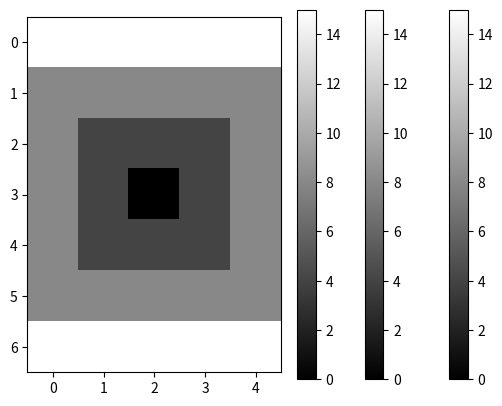

Write the Python code that produced this figure.
# Gezielte Adressierung im numpy Array

# Bibliotheken importieren
import matplotlib.pyplot as plt
import numpy as np

# Erzeuge numpy Array mit 7 Zeilen und 5 Spalten
# Fülle alle Element mit weiß
matrix = np.full((7,5), 15)

# Funktion stellt die numpy-Arrays grafisch dar
def plot_image(img):
    plt.imshow(img, cmap="gray")
    plt.colorbar()
    plt.show()

# Überschrift
print("\nSchwarzer Punkt")

# Schwarzer Punkt in der Mitte
matrix[3, 2] = 0

# Lösung prüfen
plot_image(matrix)

# Weiter?
input("Weiter?")

# Überschrift
print("\nQuadrat")

# Quadrat als Rahmen
matrix[2, 1:4] = 4
matrix[3, 1] = 4
matrix[3, 3] = 4
matrix[4, 1:4] = 4

# Lösung prüfen
plot_image(matrix)

# Weiter?
input("Weiter?")

# Überschrift
print("\nNoch ein Quadrat")

# Quadrat als Rahmen
matrix[1, 0:6] = 8
matrix[2:5, 0] = 8
matrix[2:5, 4] = 8
matrix[5, 0:6] = 8

# Lösung prüfen
plot_image(matrix)

# Weiter?
input("Weiter?")
